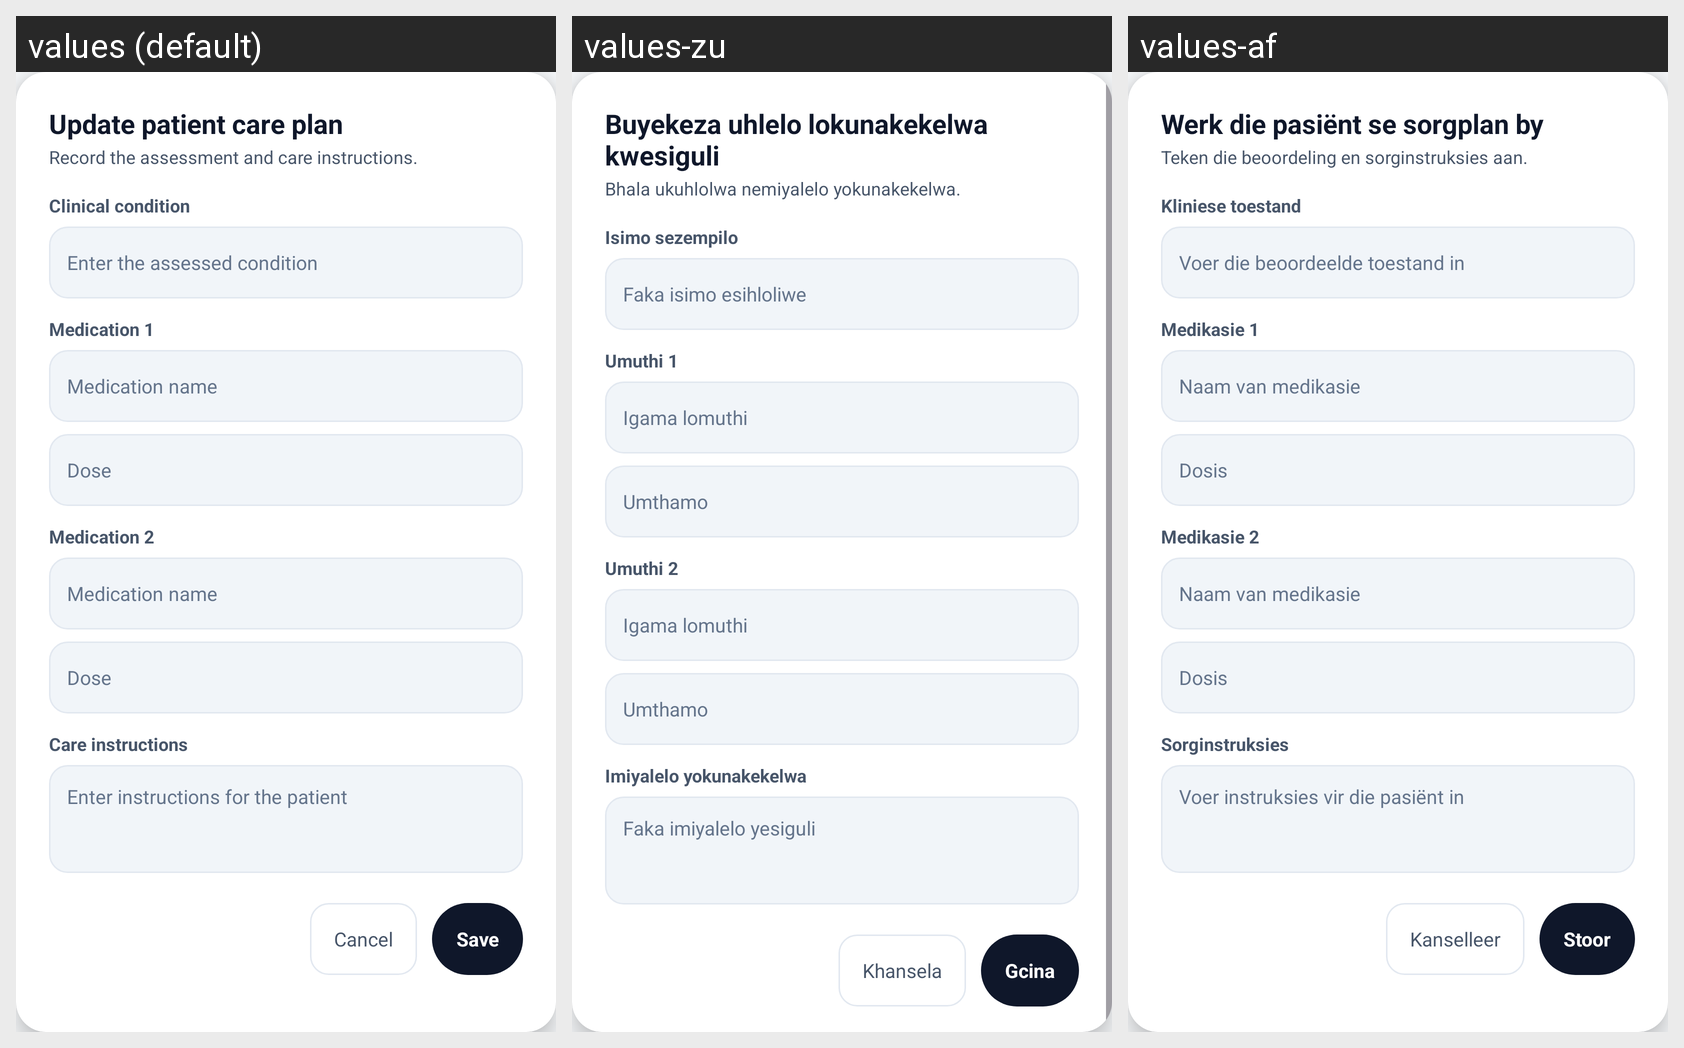

Locale-by-locale string values for the Android screen shown in this grid:
Android screen res/layout/dialog_update_care_plan.xml rendered under 3 locales, left to right: values (default), values-zu, values-af. Device: Nexus 5 (rendered at 1080×1920; each locale shown at half size, 540×960, under a caption strip naming it); theme Theme.PROG7314_POEPart23.
Strings drawn on this screen, with the default value and each locale's value (text and hints the layout hard-codes, and strings that could not be matched under every locale, appear in the picture but are not listed):

ui_care_title
  values: Update patient care plan
  values-zu: Buyekeza uhlelo lokunakekelwa kwesiguli
  values-af: Werk die pasiënt se sorgplan by

ui_care_description
  values: Record the assessment and care instructions.
  values-zu: Bhala ukuhlolwa nemiyalelo yokunakekelwa.
  values-af: Teken die beoordeling en sorginstruksies aan.

ui_care_condition
  values: Clinical condition
  values-zu: Isimo sezempilo
  values-af: Kliniese toestand

ui_care_condition_hint
  values: Enter the assessed condition
  values-zu: Faka isimo esihloliwe
  values-af: Voer die beoordeelde toestand in

ui_medication_one
  values: Medication 1
  values-zu: Umuthi 1
  values-af: Medikasie 1

ui_medication_name
  values: Medication name
  values-zu: Igama lomuthi
  values-af: Naam van medikasie

ui_medication_dose
  values: Dose
  values-zu: Umthamo
  values-af: Dosis

ui_medication_two
  values: Medication 2
  values-zu: Umuthi 2
  values-af: Medikasie 2

ui_care_instructions
  values: Care instructions
  values-zu: Imiyalelo yokunakekelwa
  values-af: Sorginstruksies

ui_care_instructions_hint
  values: Enter instructions for the patient
  values-zu: Faka imiyalelo yesiguli
  values-af: Voer instruksies vir die pasiënt in

cancel
  values: Cancel
  values-zu: Khansela
  values-af: Kanselleer

ui_save
  values: Save
  values-zu: Gcina
  values-af: Stoor
